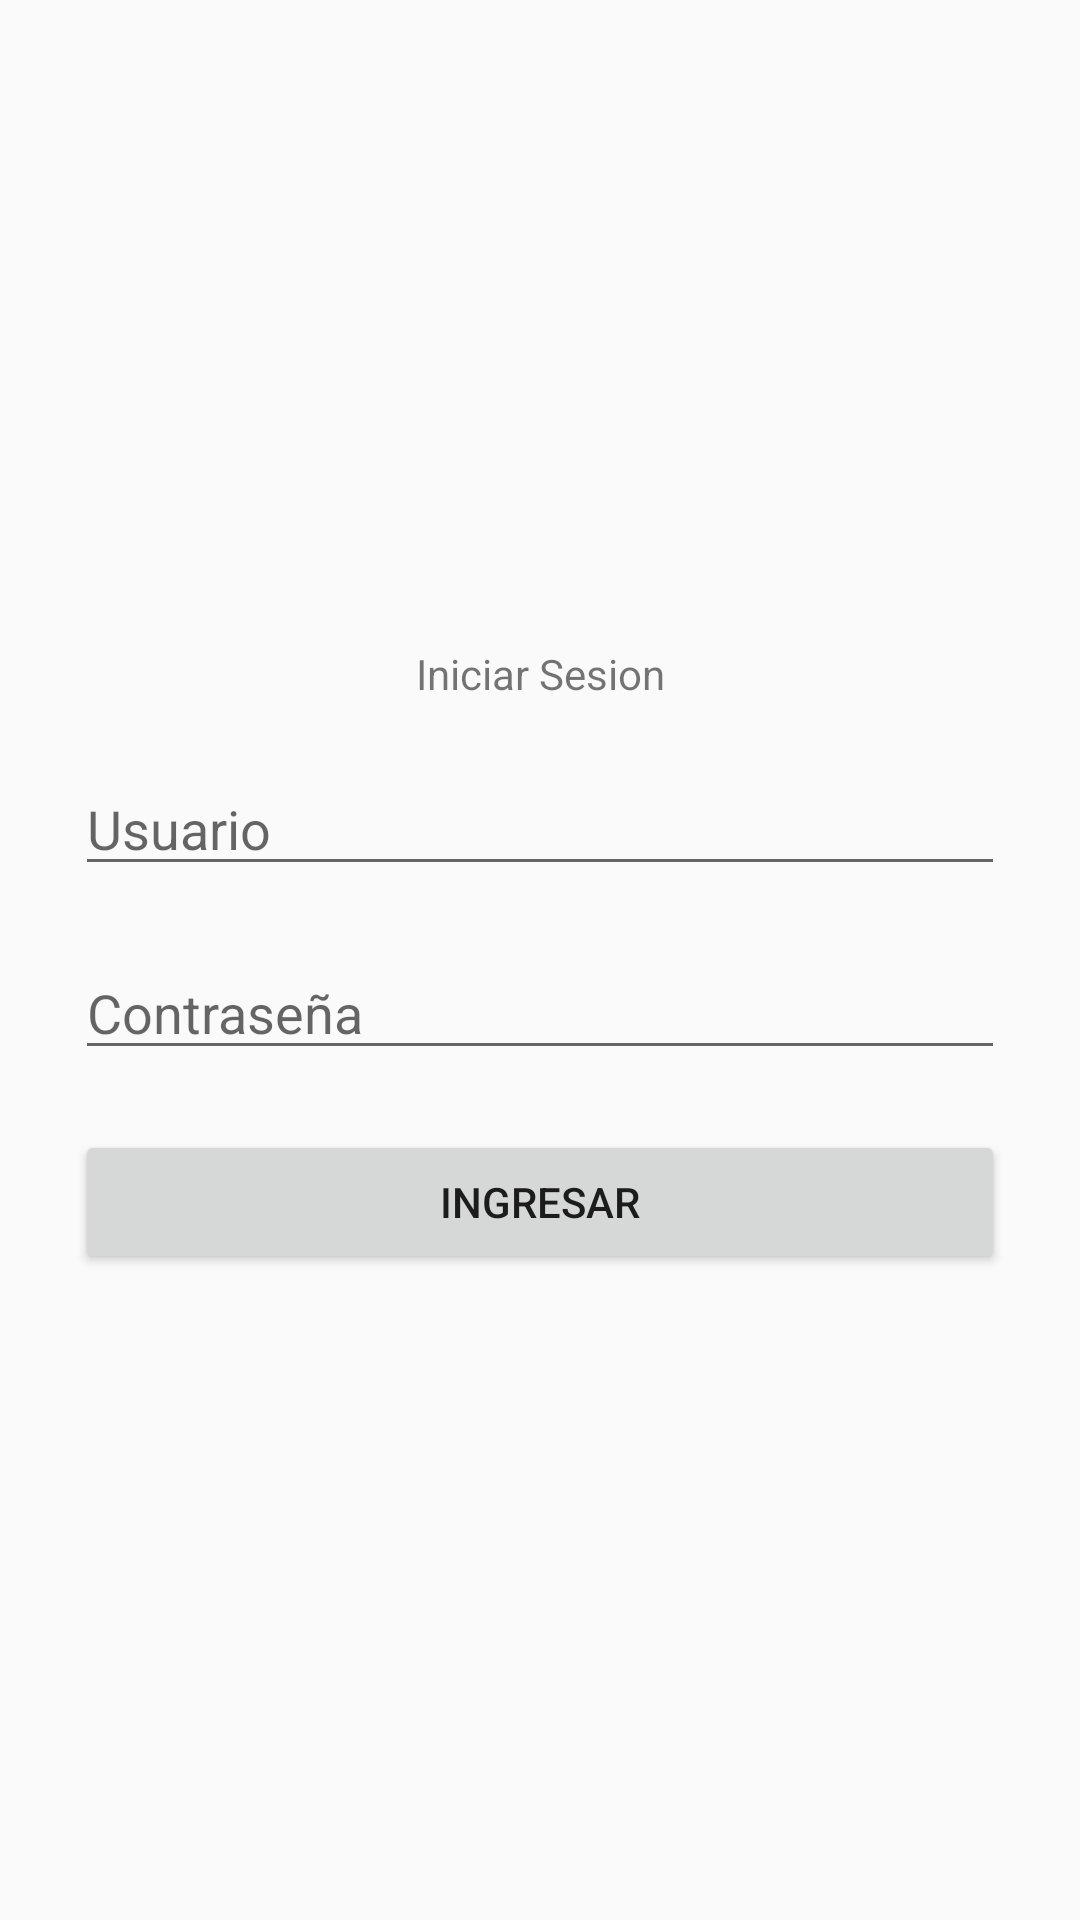

Here is an Android app screen rendered from its layout file. Give the layout XML and the strings, colors and styles it references.
<!-- AndroidManifest.xml: application theme AppTheme -->
<!-- res/layout/activity_login.xml -->
<?xml version="1.0" encoding="utf-8"?>
<android.support.constraint.ConstraintLayout xmlns:android="http://schemas.android.com/apk/res/android"
    xmlns:app="http://schemas.android.com/apk/res-auto"
    xmlns:tools="http://schemas.android.com/tools"
    android:layout_width="match_parent"
    android:layout_height="match_parent"
    tools:context=".ui.activity.LoginActivity">


    <LinearLayout
        android:padding="25dp"
        android:gravity="center"
        android:layout_width="match_parent"
        android:layout_height="match_parent"
        android:orientation="vertical">

        <TextView
            android:layout_width="match_parent"
            android:layout_height="wrap_content"
            android:text="Iniciar Sesion"
            android:gravity="center"/>

        <EditText
            android:id="@+id/edt_usuario"
            android:hint="Usuario"
            android:inputType="text"
            android:layout_marginTop="20dp"
            android:layout_width="match_parent"
            android:layout_height="wrap_content" />

        <EditText
            android:id="@+id/edt_contrasena"
            android:hint="Contraseña"
            android:inputType="textPassword"
            android:layout_marginTop="20dp"
            android:layout_width="match_parent"
            android:layout_height="wrap_content" />

        <Button
            android:id="@+id/btn_login"
            android:layout_width="match_parent"
            android:layout_height="wrap_content"
            android:layout_marginTop="20dp"
            android:text="Ingresar"/>

    </LinearLayout>


</android.support.constraint.ConstraintLayout>
<!-- resources referenced by this layout -->
<resources>
  <style name="AppTheme" parent="Theme.AppCompat.Light.NoActionBar">
          
          <item name="colorPrimary">@color/colorPrimary</item>
          <item name="colorPrimaryDark">@color/colorPrimaryDark</item>
          <item name="colorAccent">@color/colorAccent</item>
      </style>
  <color name="colorPrimary">#8BC34A</color>
  <color name="colorPrimaryDark">#689F38</color>
  <color name="colorAccent">#FF9100</color>
</resources>
